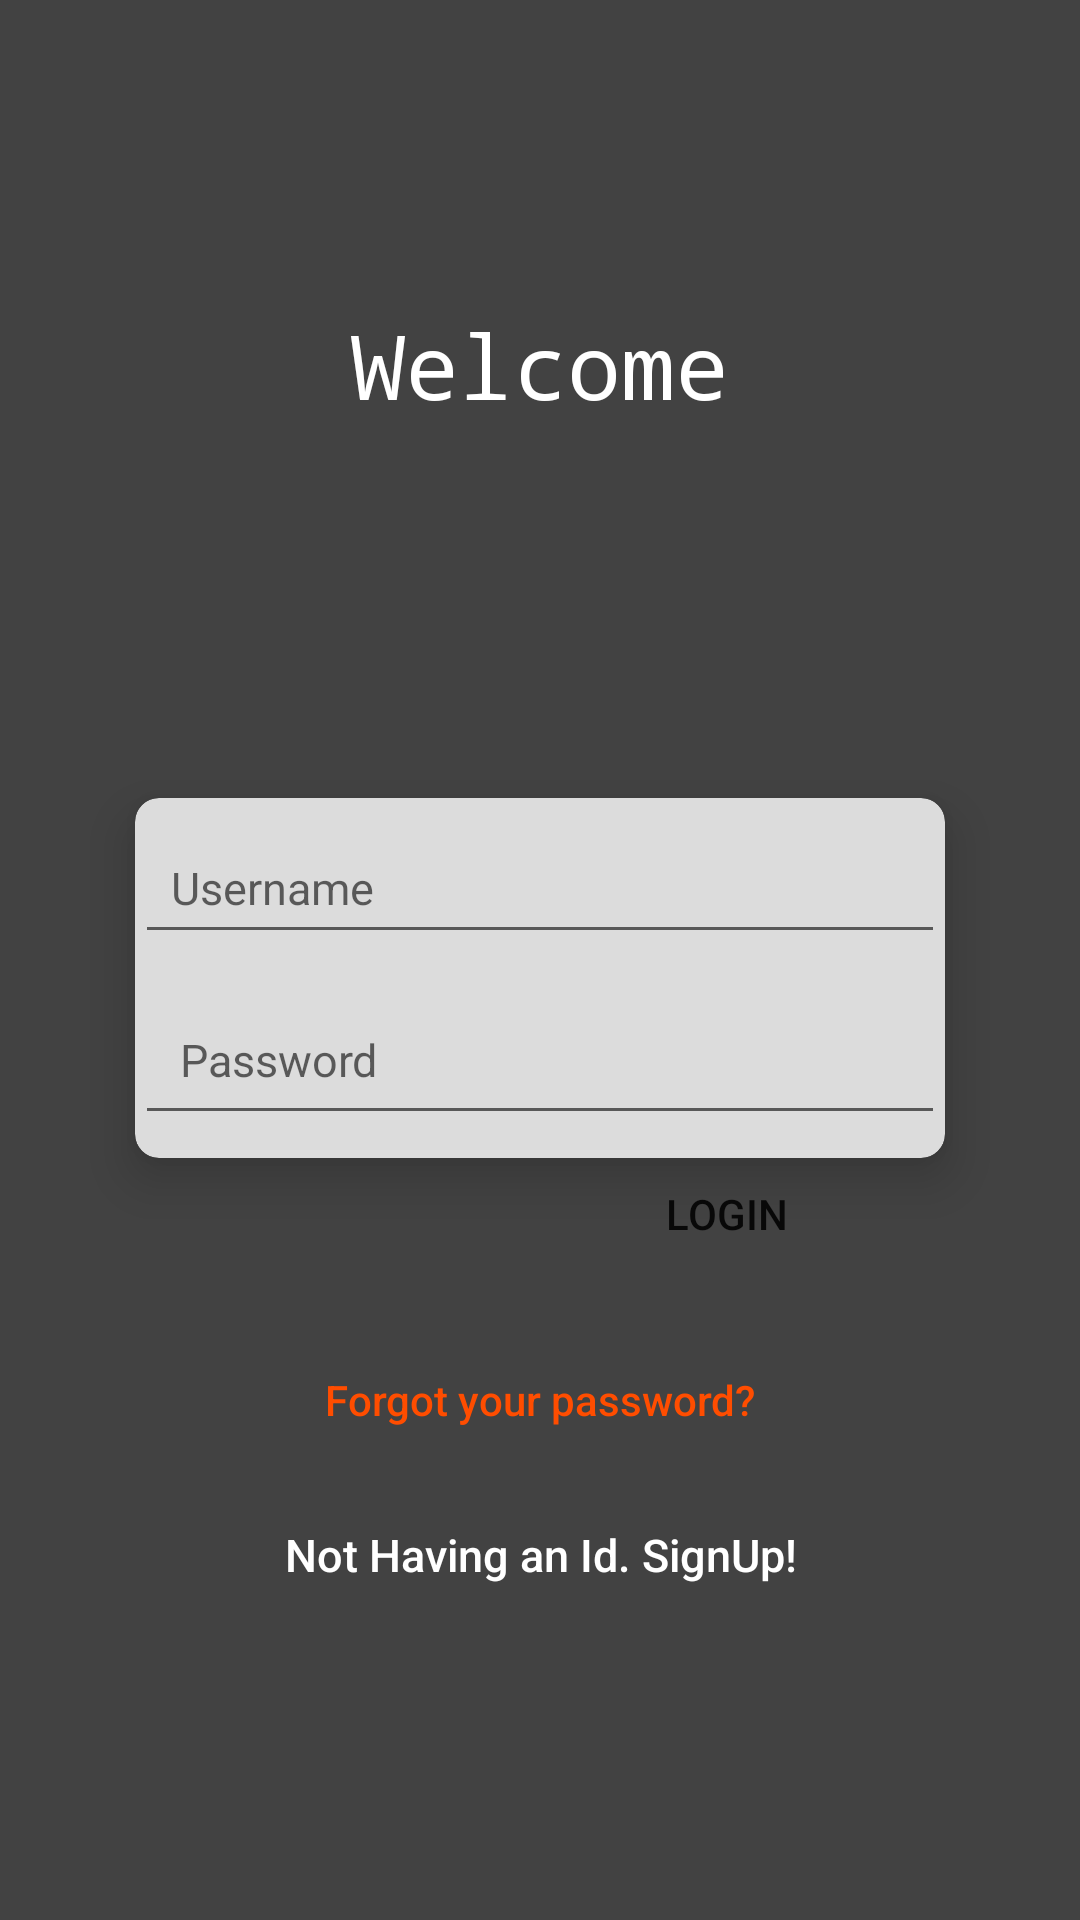

This screen was rendered from an Android layout file. Write that file and the resources it references.
<!-- AndroidManifest.xml: application theme AppTheme -->
<!-- res/layout/activity_login.xml -->
<?xml version="1.0" encoding="utf-8"?>
<androidx.core.widget.NestedScrollView xmlns:android="http://schemas.android.com/apk/res/android"
    xmlns:app="http://schemas.android.com/apk/res-auto"
    xmlns:tools="http://schemas.android.com/tools"
    android:layout_width="match_parent"
    android:layout_height="match_parent"
    android:background="@color/cardview_dark_background"
    tools:context=".LoginActivity">
    <androidx.coordinatorlayout.widget.CoordinatorLayout
        android:layout_width="match_parent"
        android:layout_gravity="center"
        android:layout_height="match_parent">
    <LinearLayout
        android:layout_width="match_parent"
        android:layout_height="match_parent"
        android:orientation="vertical"
        android:gravity="center">
        <TextView
            android:layout_width="wrap_content"
            android:layout_height="wrap_content"
            android:text="Welcome"
            android:textSize="30sp"
            android:textColor="@color/cardview_light_background"
            android:typeface="monospace"
            android:layout_marginBottom="88dp" />

        <RelativeLayout
            android:layout_width="match_parent"
            android:layout_height="wrap_content">
            <androidx.cardview.widget.CardView
                android:layout_width="match_parent"
                android:layout_height="120dp"
                android:layout_gravity="center_vertical"
                app:cardCornerRadius="8dp"
                app:cardBackgroundColor="#DCDCDC"
                app:cardElevation="10dp"
                android:id="@+id/cardView4"
                android:layout_centerInParent="true"
                android:layout_marginStart="45dp"
                android:layout_marginEnd="45dp">

                <LinearLayout
                    android:layout_width="match_parent"
                    android:layout_height="match_parent"
                    android:gravity="center"
                    android:orientation="vertical">

                    <EditText
                        android:id="@+id/editTextUsername"
                        android:layout_width="match_parent"
                        android:layout_height="wrap_content"
                        android:layout_gravity="center"
                        android:ems="10"
                        android:textSize="15sp"
                        android:padding="12dp"
                        android:hint="Username" />

                    <EditText
                        android:id="@+id/editTextPassword"
                        android:layout_width="match_parent"
                        android:layout_height="wrap_content"
                        android:layout_gravity="center"
                        android:ems="10"
                        android:padding="15dp"
                        android:layout_marginTop="10dp"
                        android:textSize="15sp"
                        android:hint="Password" />


                </LinearLayout>
            </androidx.cardview.widget.CardView>

            <Button
                android:id="@+id/loginButton"
                android:layout_width="116dp"
                android:layout_height="43dp"
                android:layout_gravity="center"
                android:background="@drawable/mybutton"
                android:text="Login"
                android:layout_alignParentEnd="true"
                android:layout_marginEnd="60dp"
                android:layout_marginTop="150dp"
                android:paddingTop="7dp" />
        </RelativeLayout>

        <Button
            android:id="@+id/btn_reset_password"
            android:layout_width="fill_parent"
            android:layout_height="wrap_content"
            android:layout_marginTop="20dip"
            android:background="@null"
            android:text="@string/btn_forgot_password"
            android:textAllCaps="false"
            android:textColor="@color/colorAccent" />

        <Button
            android:id="@+id/buttonSignUp"
            android:layout_width="fill_parent"
            android:layout_height="wrap_content"
            android:background="@null"
            android:paddingTop="7dp"
            android:text="Not Having an Id. SignUp!"
            android:textAllCaps="false"
            android:textColor="@android:color/white"
            android:textSize="15sp" />
    </LinearLayout>

    <ProgressBar
        android:id="@+id/progressBar"
        android:layout_width="wrap_content"
        android:layout_height="wrap_content"
        android:layout_gravity="center|bottom"
        android:layout_marginBottom="20dp"
        android:visibility="gone" />
    </androidx.coordinatorlayout.widget.CoordinatorLayout>

</androidx.core.widget.NestedScrollView>
<!-- resources referenced by this layout -->
<resources>
  <color name="colorAccent">#ff4d00</color>
  <string name="btn_forgot_password">Forgot your password?</string>
  <style name="AppTheme" parent="Theme.AppCompat.Light.DarkActionBar">
          
          <item name="colorPrimary">@color/colorPrimary</item>
          <item name="colorPrimaryDark">@color/colorPrimaryDark</item>
          <item name="colorAccent">@color/colorAccent</item>
      </style>
  <color name="colorPrimary">#443737</color>
  <color name="colorPrimaryDark">#272121</color>
</resources>
